Run: headless pygame with SDL's dummy video driver; simulated clock (each Clock.tick advances the game by its frame time, no real sleeping); random seed 0; keys injected as events and as key.get_pressed() state; no mouse input.
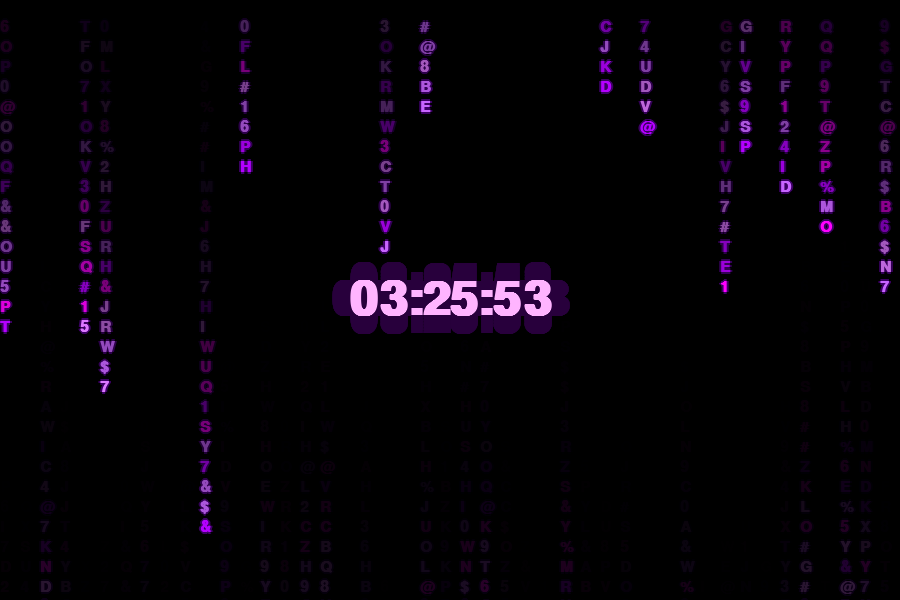
Frame 1 of 4 · flips 1–60 · no input
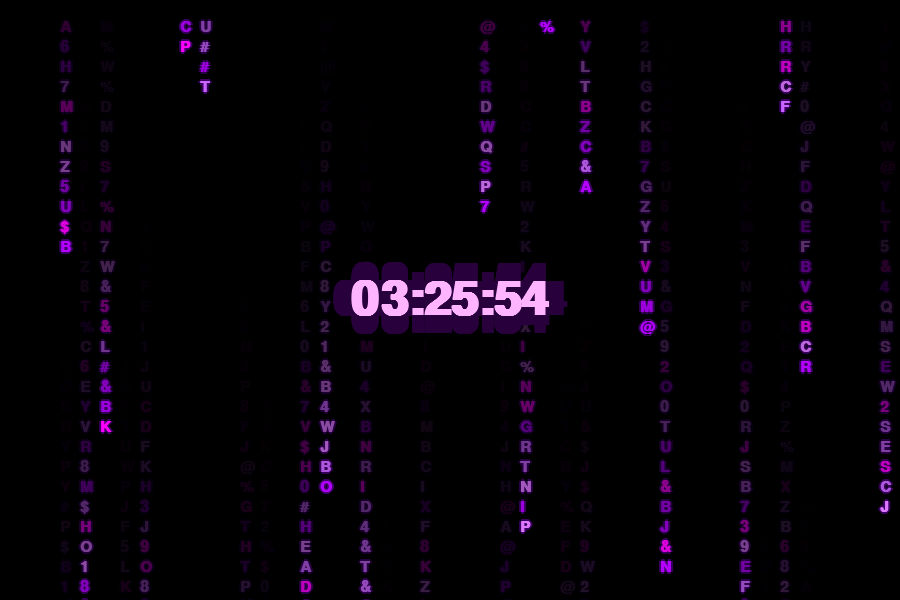
Frame 2 of 4 · flips 61–180 · tapped SPACE, RETURN · held RIGHT (→), D
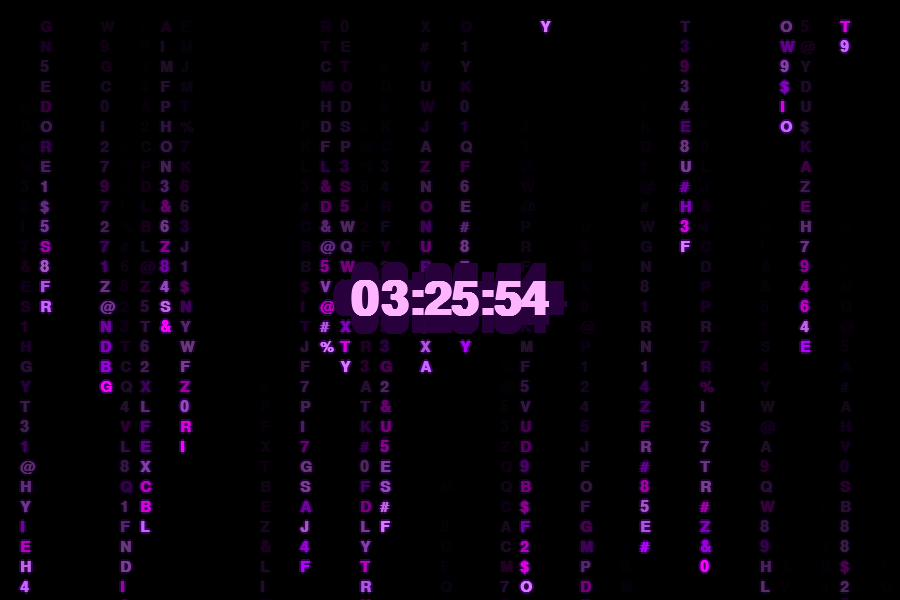
Frame 3 of 4 · flips 181–300 · held DOWN (↓), S
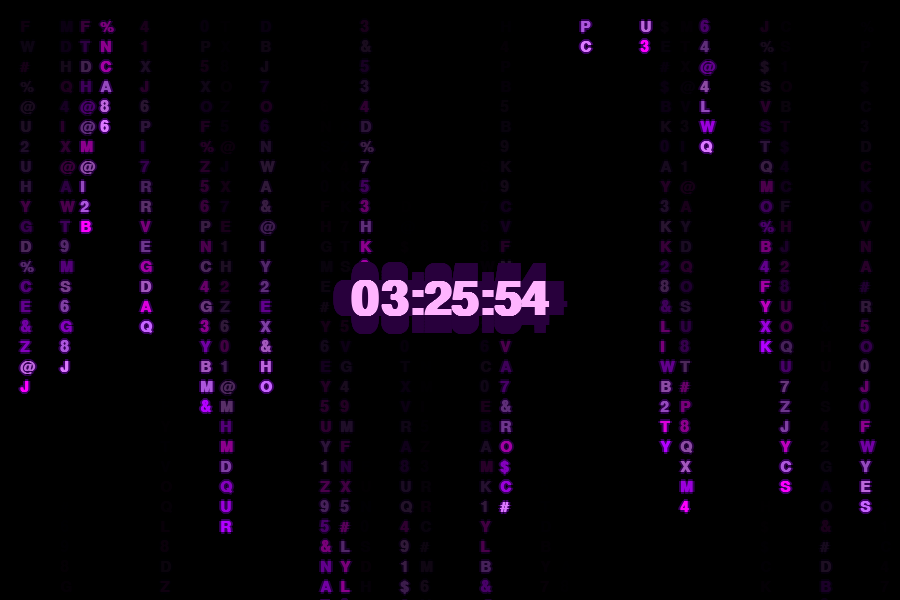
Frame 4 of 4 · flips 301–420 · held LEFT (←), A, UP (↑), W

The pygame program that drew these frames:

import pygame
import random
from datetime import datetime
pygame.init()

WIDTH, HEIGHT = 900,600
screen = pygame.display.set_mode((WIDTH, HEIGHT))
pygame.display.set_caption("Purple Digital Rain Clock")

font = pygame.font.SysFont("Consolas", 22, bold=True)
clock_font = pygame.font.SysFont("Consolas", 70, bold=True)

chars = "0123456789ABCDEFGHIJKLMNOPQRSTUVWXYZ@#$%&"

columns = WIDTH // 20
drops = [random.randint(-20, 0) for _ in range(columns)]

clock = pygame.time.Clock()
running = True

while running:
    fade = pygame.Surface((WIDTH, HEIGHT))
    fade.set_alpha(35)
    fade.fill((0, 0, 0))
    screen.blit(fade, (0, 0))

    for event in pygame.event.get():
        if event.type == pygame.QUIT:
            running = False

    for i in range(columns):
        char = random.choice(chars)
        
        color = random.choice([
            (180, 0, 255),
            (200, 100, 255),
            (255, 0, 255),
            (220, 120, 255)
        ])

        text = font.render(char, True, color)
        
        x = i * 20
        y = drops[i] * 20

        glow = font.render(char, True, (60, 0, 100))
        screen.blit(glow, (x - 2, y))
        screen.blit(glow, (x + 2, y))
        screen.blit(glow, (x, y - 2))
        screen.blit(glow, (x, y + 2))

        screen.blit(text, (x, y))

        if y > HEIGHT and random.random() > 0.98:
            drops[i] = 0

        drops[i] += 1

    current_time = datetime.now().strftime("%H:%M:%S")

    for offset in range(18, 0, -3):
        glow = clock_font.render(current_time, True, (40, 0, 60))
        rect = glow.get_rect(center=(WIDTH // 2, HEIGHT // 2))
        screen.blit(glow, (rect.x - offset, rect.y))
        screen.blit(glow, (rect.x + offset, rect.y))
        screen.blit(glow, (rect.x, rect.y - offset))
        screen.blit(glow, (rect.x, rect.y + offset))

    time_text = clock_font.render(
        current_time,
        True,
        (255, 180, 255)
    )

    rect = time_text.get_rect(center=(WIDTH // 2, HEIGHT // 2))
    screen.blit(time_text, rect)

    pygame.display.flip()
    clock.tick(35)

pygame.quit()
